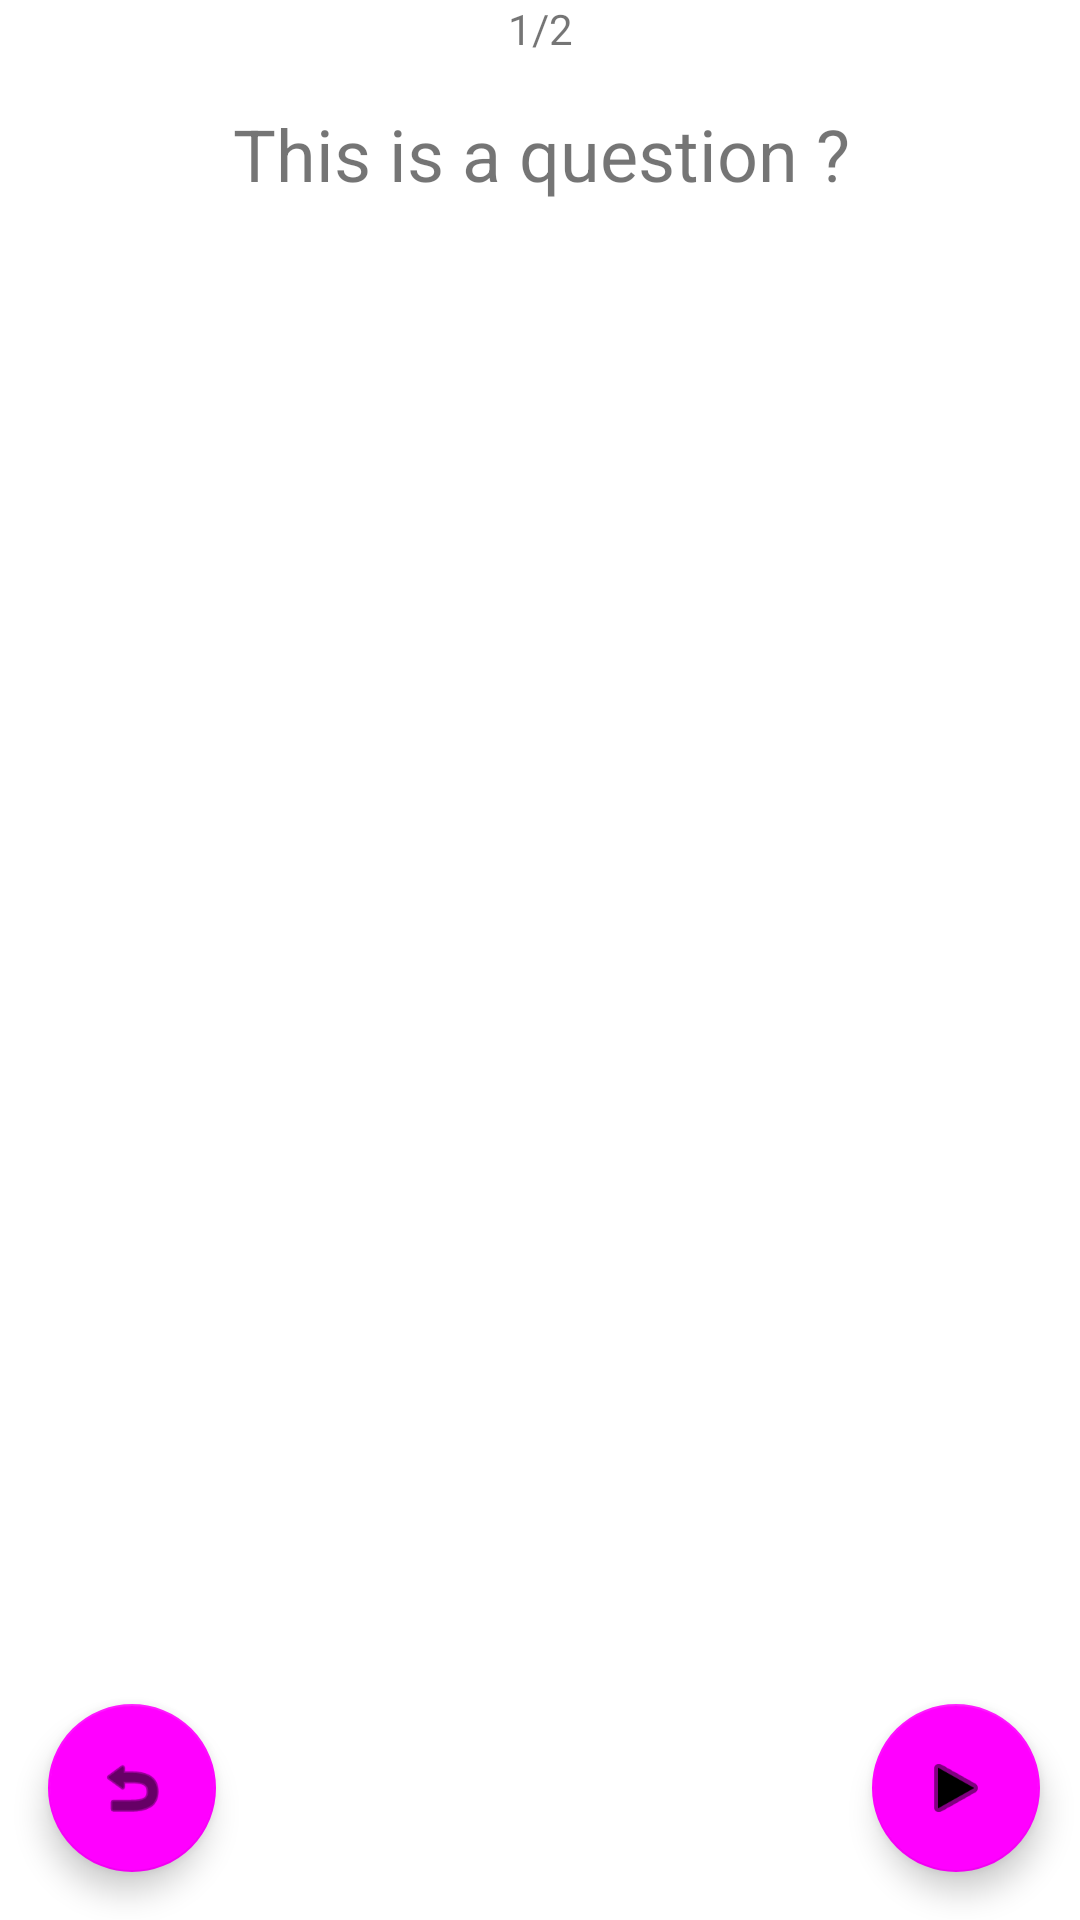

Layout XML and referenced resources for this Android screen:
<!-- AndroidManifest.xml: application theme Theme.FirstProjectYnov2023 -->
<!-- res/layout/activity_quiz.xml -->
<?xml version="1.0" encoding="utf-8"?>
<androidx.constraintlayout.widget.ConstraintLayout xmlns:android="http://schemas.android.com/apk/res/android"
    xmlns:app="http://schemas.android.com/apk/res-auto"
    xmlns:tools="http://schemas.android.com/tools"
    android:id="@+id/mainQuestionlayout"
    android:layout_width="match_parent"
    android:layout_height="match_parent"
    tools:context=".quiz.QuizActivity">

    <TextView
        android:id="@+id/currentQuestion"
        android:layout_width="wrap_content"
        android:layout_height="wrap_content"
        android:text="1"
        app:layout_constraintEnd_toStartOf="@+id/questionSeparator"
        app:layout_constraintTop_toTopOf="parent" />

    <TextView
        android:id="@+id/questionSeparator"
        android:layout_width="wrap_content"
        android:layout_height="wrap_content"
        android:text="/"
        app:layout_constraintEnd_toEndOf="parent"
        app:layout_constraintStart_toStartOf="parent"
        app:layout_constraintTop_toTopOf="parent" />

    <TextView
        android:id="@+id/lastQuestionNumber"
        android:layout_width="wrap_content"
        android:layout_height="wrap_content"
        android:text="2"
        app:layout_constraintStart_toEndOf="@+id/questionSeparator"
        app:layout_constraintTop_toTopOf="parent" />

    <TextView
        android:id="@+id/questionContent"
        android:layout_width="363dp"
        android:layout_height="109dp"
        android:layout_marginTop="16dp"
        android:text="This is a question ?"
        android:textAlignment="center"
        android:textSize="24sp"
        app:layout_constraintEnd_toEndOf="parent"
        app:layout_constraintStart_toStartOf="parent"
        app:layout_constraintTop_toBottomOf="@+id/questionSeparator" />

    <com.google.android.material.floatingactionbutton.FloatingActionButton
        android:id="@+id/buttonBack"
        android:layout_width="wrap_content"
        android:layout_height="wrap_content"
        android:onClick="handlePreviousButton"
        android:layout_marginStart="16dp"
        android:layout_marginBottom="16dp"
        android:src="@android:drawable/ic_menu_revert"
        app:layout_constraintBottom_toBottomOf="parent"
        app:layout_constraintStart_toStartOf="parent" />

    <com.google.android.material.floatingactionbutton.FloatingActionButton
        android:id="@+id/buttonValidate"
        android:layout_width="wrap_content"
        android:layout_height="wrap_content"
        android:layout_marginBottom="16dp"
        android:onClick="handleAnswer"
        android:src="@android:drawable/ic_media_play"
        app:layout_constraintBottom_toBottomOf="parent"
        app:layout_constraintEnd_toEndOf="parent"
        app:layout_constraintHorizontal_bias="0.943"
        app:layout_constraintStart_toEndOf="@+id/buttonBack" />

    <androidx.constraintlayout.widget.ConstraintLayout
        android:id="@+id/answerLayout"
        android:name="com.ynov.firstproject.quiz.answer.AnswersFragment"
        android:layout_width="match_parent"
        android:layout_height="wrap_content"
        android:orientation="vertical"
        app:layout_constraintEnd_toEndOf="parent"
        app:layout_constraintStart_toStartOf="parent"
        app:layout_constraintTop_toBottomOf="@+id/questionContent" />

</androidx.constraintlayout.widget.ConstraintLayout>
<!-- resources referenced by this layout -->
<resources>
  <style name="Theme.FirstProjectYnov2023" parent="Theme.MaterialComponents.DayNight.DarkActionBar">
          
          <item name="colorPrimary">@color/pink_500</item>
          <item name="colorPrimaryVariant">@color/pink_700</item>
          <item name="colorOnPrimary">@color/white</item>
          
          <item name="colorSecondary">@color/blue_200</item>
          <item name="colorSecondaryVariant">@color/blue_700</item>
          <item name="colorOnSecondary">@color/black</item>
          
          <item name="android:statusBarColor">?attr/colorPrimaryVariant</item>
          
      </style>
  <color name="pink_500">#FFE505E5</color>
  <color name="pink_700">#FF9F049F</color>
  <color name="white">#FFFFFFFF</color>
  <color name="black">#FF000000</color>
</resources>
